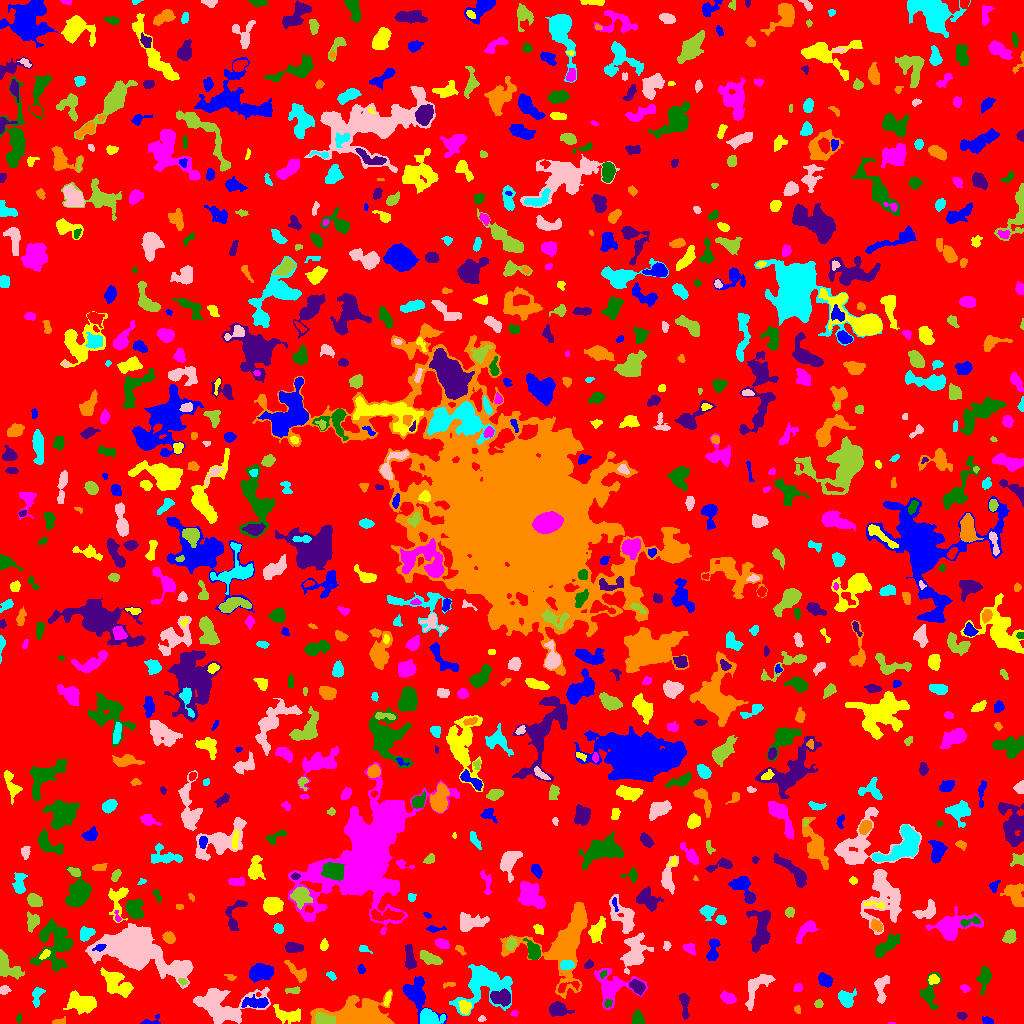

The data file committed next to this chart (first rows):
ID, X, Y, A, B, theta, total_flux, mu_max, mu_median, mu_mean, R_fwhm, R_e, R10, R90, x_start, x_end, y_start, y_end, area, greylevel
0, 504, 520.6, 302, 295.4, -0.6263, 1534651, 12.0, 2.0, 2.013, 85.68, 228.6, 87.91, 370.1, 0, 1023, 0, 1023, 762215, 2.013
1, 986.9, 3.201, 2.828, 1.72, -0.3444, 134.0, 4.0, 2.0, 1.718, 3.656, 2.706, 0.9772, 4.334, 982, 993, 0, 7, 78, 6.718
2, 286.6, 8.39, 7.399, 3.244, -0.2208, 1095, 9.0, 3.0, 3.602, 5.323, 5.262, 2.034, 8.425, 273, 300, 0, 19, 304, 8.602
3, 891.5, 0.0, 2.291, 0.0, 0.0, 24.0, 3.0, 3.0, 1.6, 1.596, 0.9772, 0.0, 1.493, 888, 895, 0, 1, 15, 7.6
4, 19.04, 5.4, 2.04, 1.124, 1.47, 75.0, 4.0, 1.0, 1.596, 2.585, 1.871, 0.5642, 3.09, 16, 21, 0, 10, 47, 7.596
5, 961.8, 7.472, 2.512, 1.643, -0.1928, 89.0, 3.0, 1.0, 1.254, 2.877, 2.523, 0.7979, 3.989, 957, 967, 3, 11, 71, 6.254
6, 58.82, 1.455, 3.407, 1.365, 0.1575, 165.0, 7.0, 2.0, 2.23, 2.459, 2.326, 0.7979, 3.949, 52, 65, 0, 7, 74, 7.23
7, 429.6, 5.113, 5.19, 3.554, -0.1368, 1759, 14.0, 5.0, 5.903, 6.155, 4.983, 2.034, 8.078, 420, 445, 0, 15, 298, 11.9
8, 481.7, 4.28, 1.831, 1.23, 0.0588, 82.0, 4.0, 2.0, 1.822, 2.706, 1.871, 0.7979, 3.09, 478, 486, 2, 8, 45, 6.822
9, 323.8, 4.54, 4.491, 2.48, -0.1591, 1258, 14.0, 5.0, 6.167, 5.232, 4.146, 1.693, 6.699, 315, 335, 0, 11, 204, 19.17
10, 596.5, 3.5, 1.607, 1.59, -8.300740380555484e-12, 72.0, 3.0, 1.5, 1.5, 2.764, 2.034, 0.7979, 3.192, 593, 599, 0, 7, 48, 6.5
11, 151.3, 1.924, 5.389, 2.247, 0.2465, 118.0, 3.0, 1.0, 1.297, 3.29, 2.706, 0.9772, 4.37, 140, 160, 0, 9, 91, 6.297
12, 465, 15.98, 3.421, 2.658, -1.557, 577.0, 8.0, 4.0, 3.847, 5.015, 3.742, 1.596, 5.863, 458, 471, 9, 23, 150, 11.85
13, 514.2, 10.49, 1.704, 1.285, 0.3324, 43.0, 2.0, 1.0, 1.049, 3.141, 1.784, 0.7979, 2.877, 510, 518, 7, 13, 41, 8.049
14, 638.3, 5.252, 3.441, 2.612, -1.43, 333.0, 5.0, 2.0, 2.297, 4.26, 3.613, 1.382, 5.642, 632, 644, 0, 14, 145, 7.297
15, 558.2, 14.1, 4.628, 3.054, -0.1743, 1140, 10.0, 4.0, 4.597, 6.05, 4.652, 1.954, 7.421, 549, 574, 7, 22, 248, 8.597
16, 797.3, 14.42, 1.831, 1.338, 1.233, 79.0, 4.0, 1.0, 1.549, 2.821, 1.954, 0.5642, 3.038, 794, 800, 10, 18, 51, 6.549
17, 36.82, 27.78, 5.073, 2.478, 1.373, 405.0, 6.0, 2.0, 2.596, 4.787, 4.029, 1.493, 6.232, 32, 45, 16, 36, 156, 6.596
18, 222.5, 17.33, 15.18, 9.064, -0.08778, 5118, 12.0, 4.0, 4.401, 10.97, 10.28, 4.029, 16.38, 193, 270, 0, 36, 1163, 8.401
19, 818.7, 19.5, 1.9, 1.758, 1.571, 144.0, 5.0, 2.0, 2.149, 3.09, 2.394, 0.7979, 3.613, 814, 823, 16, 24, 67, 7.149
20, 539.7, 26.18, 4.029, 1.584, 0.6934, 124.0, 3.0, 1.0, 1.228, 3.29, 2.764, 1.128, 4.549, 533, 546, 20, 32, 101, 6.228
21, 256.3, 20.79, 7.047, 2.547, -0.009393, 540.0, 5.0, 2.0, 2.186, 5.585, 4.853, 1.784, 7.611, 241, 268, 16, 29, 247, 9.186
22, 387.4, 25.0, 4.069, 1.355, 1.291, 204.0, 4.0, 3.0, 2.519, 4.583, 3.038, 1.262, 4.442, 383, 391, 17, 32, 81, 8.519
23, 728.4, 25.44, 3.615, 2.286, -0.4779, 791.0, 14.0, 4.0, 5.136, 3.7, 3.568, 1.382, 5.89, 720, 736, 20, 33, 154, 9.136
24, 607.8, 20.17, 2.237, 1.77, 0.8815, 192.0, 6.0, 3.0, 3.31, 3.613, 2.523, 0.9772, 3.827, 604, 612, 16, 24, 58, 11.31
25, 684.4, 18.96, 7.389, 2.04, -1.478, 509.0, 6.0, 3.0, 2.766, 5.557, 4.406, 1.693, 6.794, 679, 689, 4, 30, 184, 6.766
26, 356.7, 9.962, 17.29, 6.878, 0.003101, 9679, 18.0, 8.0, 7.417, 12.26, 11.85, 4.442, 17.76, 310, 394, 0, 34, 1305, 10.42
27, 845.2, 24.99, 4.109, 3.13, -0.9692, 624.0, 7.0, 2.0, 2.678, 4.886, 4.184, 1.596, 6.817, 838, 856, 16, 35, 233, 7.678
28, 881.3, 35.56, 7.947, 2.998, 1.486, 456.0, 5.0, 2.0, 1.817, 4.787, 4.652, 1.784, 7.59, 874, 889, 20, 48, 251, 6.817
29, 292.9, 33.0, 4.132, 1.499, 0.02694, 233.0, 6.0, 2.0, 2.589, 3.7, 2.932, 1.128, 4.549, 285, 300, 30, 37, 90, 8.589
30, 1009, 36.93, 4.161, 2.047, 0.9272, 505.0, 8.0, 4.0, 3.769, 4.787, 3.613, 1.493, 5.585, 1002, 1015, 29, 46, 134, 7.769
31, 416.6, 29.21, 10.09, 5.879, -1.042, 2019, 10.0, 3.0, 3.638, 7.777, 7.114, 2.706, 11.38, 402, 447, 0, 47, 555, 7.638
32, 82.34, 20.42, 7.596, 4.215, -0.1464, 2003, 13.0, 4.0, 4.28, 4.853, 6.531, 2.326, 10.42, 63, 96, 9, 33, 468, 8.28
33, 797.9, 35.48, 2.312, 2.001, 0.9952, 266.0, 6.0, 4.0, 3.8, 4.297, 2.764, 1.128, 4.146, 793, 802, 32, 40, 70, 7.8
34, 929.3, 28.89, 7.36, 3.628, 1.485, 877.0, 10.0, 2.0, 2.894, 4.583, 4.406, 1.693, 7.695, 920, 941, 14, 51, 303, 7.894
35, 501.5, 25.59, 5.113, 3.253, -0.1063, 1634, 14.0, 6.0, 5.857, 6.103, 5.046, 1.954, 7.899, 490, 510, 17, 35, 279, 13.86
36, 449.3, 39.02, 3.582, 1.323, 0.1281, 88.0, 4.0, 1.0, 1.467, 2.877, 2.394, 0.7979, 3.827, 443, 455, 35, 41, 60, 7.467
37, 483.7, 39.36, 13.13, 10.68, 0.3734, 4838, 11.0, 4.0, 4.289, 10.01, 10.3, 4.068, 16.24, 449, 512, 8, 59, 1128, 8.289
38, 4.421, 33.5, 2.322, 2.014, 0.2417, 190.0, 5.0, 2.0, 2.235, 3.241, 2.706, 0.9772, 4.297, 0, 11, 29, 38, 85, 7.235
39, 182.4, 41.95, 2.13, 1.481, -0.5079, 128.0, 5.0, 2.0, 2.286, 2.646, 2.185, 0.7979, 3.523, 178, 187, 38, 45, 56, 9.286
40, 567.2, 36.71, 7.217, 2.171, 0.2885, 201.0, 4.0, 1.0, 1.583, 4.478, 3.432, 1.262, 5.412, 558, 579, 31, 42, 127, 9.583
41, 824.7, 43.54, 3.653, 2.511, -0.6123, 508.0, 6.0, 3.0, 2.988, 5.585, 3.827, 1.596, 5.89, 818, 832, 36, 51, 170, 7.988
42, 933.6, 43.84, 2.332, 2.25, 0.02611, 273.0, 6.0, 3.0, 2.786, 4.26, 2.985, 1.128, 4.549, 928, 939, 39, 49, 98, 10.79
43, 964.8, 35.07, 2.302, 1.736, -0.5024, 146.0, 4.0, 2.0, 2.179, 3.742, 2.523, 0.9772, 4.029, 960, 970, 31, 39, 67, 8.179
44, 984.2, 45.82, 6.131, 2.883, 1.401, 832.0, 7.0, 3.0, 3.525, 5.781, 4.853, 1.954, 7.59, 976, 991, 29, 57, 236, 7.525
45, 637.8, 36.28, 3.65, 2.497, -0.7968, 601.0, 9.0, 3.0, 3.339, 4.146, 3.742, 1.493, 5.997, 629, 645, 28, 44, 180, 11.34
46, 230, 46.43, 3.112, 1.501, -0.3802, 155.0, 5.0, 2.0, 2.672, 2.985, 2.459, 0.9772, 3.827, 224, 236, 43, 49, 58, 8.672
47, 331.2, 47.83, 2.419, 1.481, -0.6057, 118.0, 4.0, 2.0, 1.761, 3.432, 2.326, 0.7979, 3.742, 326, 336, 43, 52, 67, 6.761
48, 756.5, 36.53, 10.37, 4.311, 0.985, 1375, 9.0, 3.0, 3.481, 5.781, 6.257, 2.326, 9.739, 745, 775, 13, 49, 395, 7.481
49, 7.453, 57.2, 8.682, 3.949, -0.8358, 1670, 12.0, 4.0, 4.652, 6.05, 5.836, 2.185, 9.202, 0, 24, 44, 74, 359, 8.652
50, 954.4, 63.84, 5.864, 3.536, -1.3, 2050, 14.0, 4.0, 5.087, 6.358, 5.585, 2.185, 9.115, 945, 964, 48, 76, 403, 10.09
51, 361, 54.69, 2.16, 1.656, -1.448, 124.0, 5.0, 2.0, 1.908, 2.523, 2.326, 0.7979, 3.868, 357, 365, 50, 59, 65, 6.908
52, 116, 41.14, 8.59, 4.435, -0.7079, 1675, 10.0, 3.0, 3.265, 6.408, 6.482, 2.394, 10.72, 100, 133, 26, 56, 513, 9.265
53, 612.2, 36.63, 10.56, 8.617, -0.09167, 2540, 10.0, 3.0, 3.854, 7.878, 7.797, 2.877, 12.64, 594, 647, 14, 55, 659, 7.854
54, 603.1, 49.29, 2.06, 1.41, 0.7309, 102.0, 4.0, 2.0, 2.267, 3.241, 2.111, 0.7979, 3.241, 600, 606, 45, 53, 45, 11.27
55, 588.7, 59.07, 2.518, 1.671, 0.4543, 162.0, 4.0, 2.0, 2.282, 4.107, 2.646, 1.128, 3.989, 584, 593, 55, 64, 71, 8.282
56, 298.6, 50.44, 6.441, 2.609, -0.7075, 751.0, 11.0, 3.0, 3.429, 3.656, 4.068, 1.493, 6.933, 284, 306, 41, 63, 219, 8.429
57, 566.5, 58.85, 3.012, 2.134, 0.02853, 365.0, 7.0, 3.0, 2.897, 3.989, 3.241, 1.262, 5.078, 560, 574, 54, 63, 126, 11.9
58, 634.1, 70.23, 8.718, 5.034, 1.309, 2771, 13.0, 4.0, 4.689, 6.652, 6.979, 2.646, 11.6, 620, 653, 49, 91, 591, 9.689
59, 430.6, 64.83, 5.172, 2.2, -0.3566, 790.0, 8.0, 3.0, 3.511, 5.89, 4.26, 1.693, 6.747, 420, 442, 59, 73, 225, 8.511
... 872 more rows
